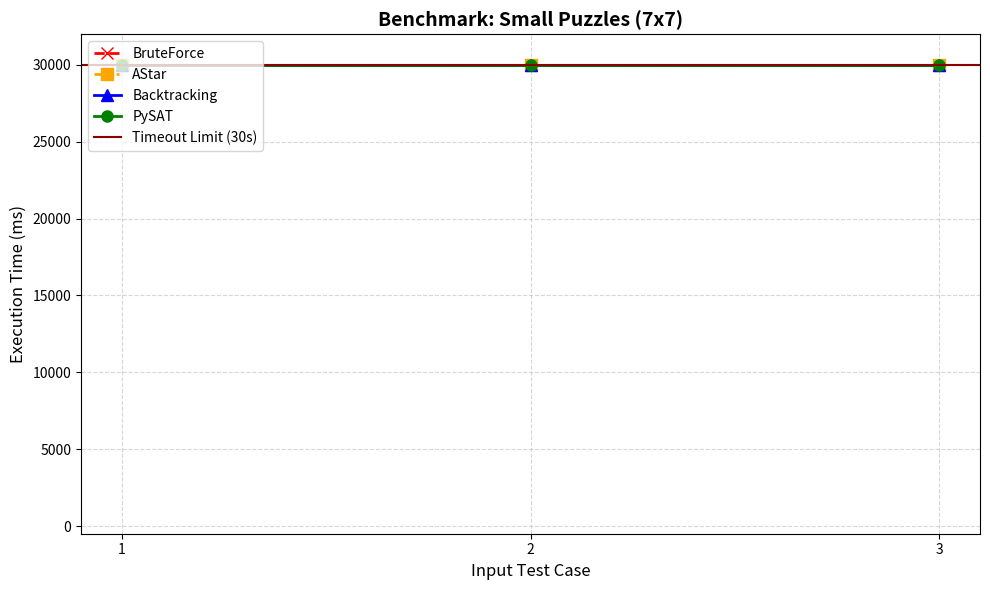
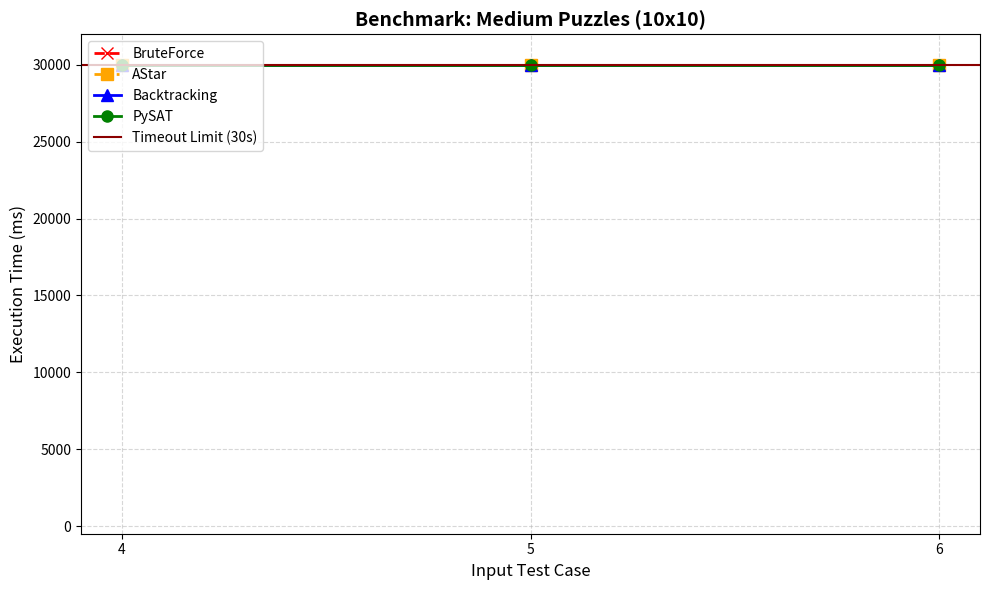
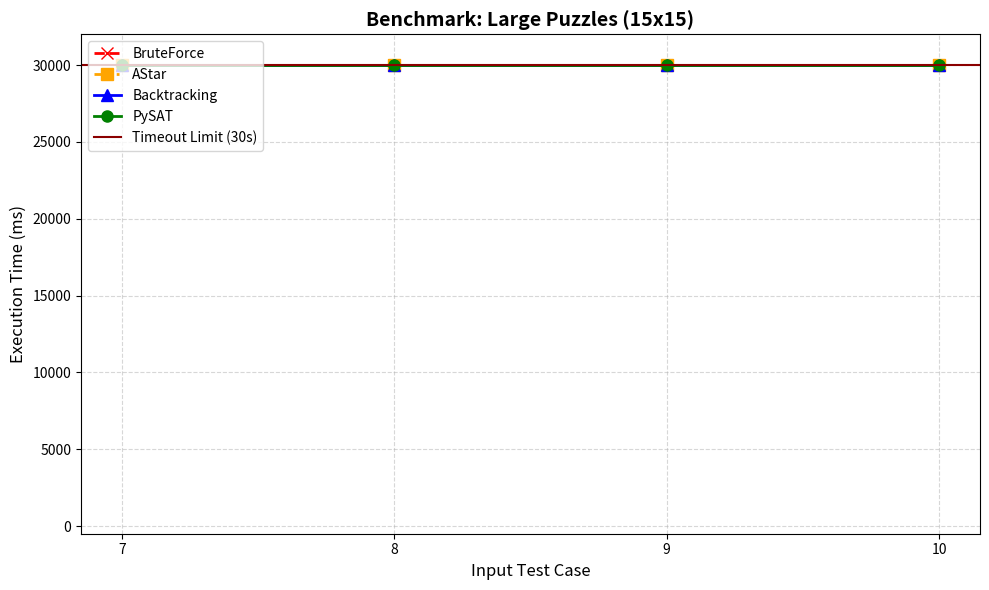
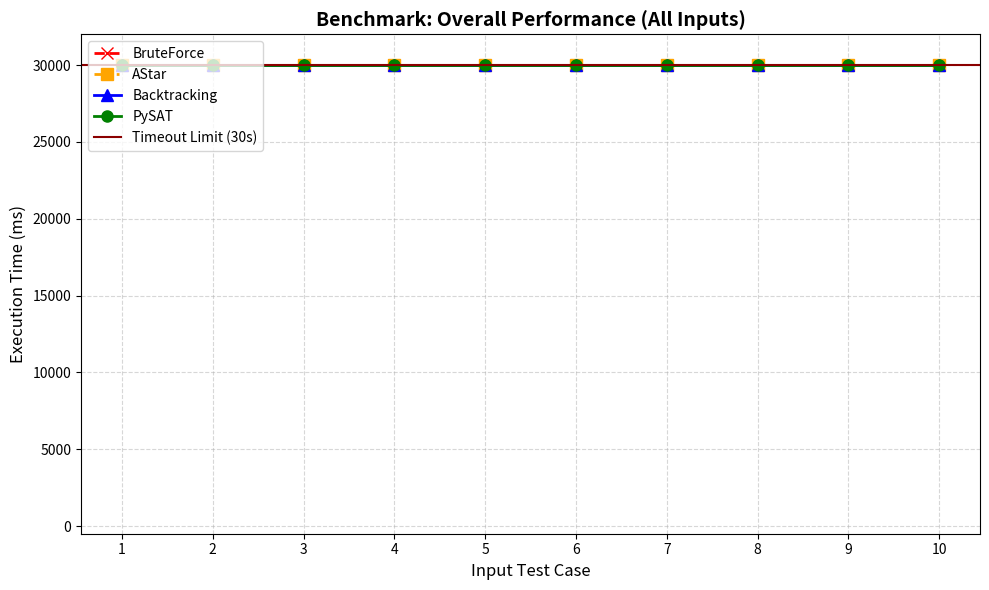

Python code for these plots, in order:
import matplotlib.pyplot as plt
import os
import re

# --- CẤU HÌNH ---
OUTPUT_DIR = "Outputs"
BENCHMARK_DIR = "Benchmark"  # Thư mục chứa ảnh kết quả
TIMEOUT_MS = 30000           # Giới hạn 30 giây

# Tạo thư mục Benchmark nếu chưa có
os.makedirs(BENCHMARK_DIR, exist_ok=True)

ALGORITHMS = ["BruteForce", "AStar", "Backtracking", "PySAT"]

# Style: PySAT màu xanh lá, BruteForce màu đỏ
STYLES = {
    "BruteForce":   {"color": "red",    "marker": "x", "linestyle": "--"},
    "AStar":        {"color": "orange", "marker": "s", "linestyle": "-."},
    "Backtracking": {"color": "blue",   "marker": "^", "linestyle": "-"},
    "PySAT":        {"color": "green",  "marker": "o", "linestyle": "-"}
}

def get_time_from_file(filepath):
    """Đọc file lấy time. Trả về TIMEOUT_MS nếu file lỗi hoặc TLE"""
    if not os.path.exists(filepath):
        return TIMEOUT_MS
    
    with open(filepath, "r", encoding="utf-8") as f:
        content = f.read()
        if "STATUS: TIMEOUT" in content or "STATUS: FAILED" in content:
            return TIMEOUT_MS
        
        match = re.search(r"Time \(ms\)\s*:\s*([\d\.]+)", content)
        if match:
            t = float(match.group(1))
            # Nếu thời gian > 30000 thì gán bằng 30000 để vẽ đường thẳng
            return min(t, TIMEOUT_MS)
            
    return TIMEOUT_MS

def draw_chart(input_indices, title, filename):
    """Hàm vẽ biểu đồ"""
    plt.figure(figsize=(10, 6))
    
    # Duyệt từng thuật toán
    for algo in ALGORITHMS:
        times = []
        for i in input_indices:
            file_name = f"output-{i:02d}.txt"
            file_path = os.path.join(OUTPUT_DIR, algo, file_name)
            times.append(get_time_from_file(file_path))
        
        # Vẽ đường
        style = STYLES[algo]
        plt.plot(input_indices, times, 
                 label=algo, 
                 color=style["color"], 
                 marker=style["marker"], 
                 linestyle=style["linestyle"],
                 linewidth=2, markersize=8)

    # --- CẤU HÌNH TRỤC ---
    plt.title(title, fontsize=14, fontweight='bold')
    plt.xlabel("Input Test Case", fontsize=12)
    plt.ylabel("Execution Time (ms)", fontsize=12)
    
    # Set trục Y từ 0 đến 32000 (để dư ra 1 chút trên đầu cho thoáng)
    plt.ylim(-500, 32000) 
    
    # Vẽ đường Timeout màu đỏ đậm ngang mức 30000
    plt.axhline(y=TIMEOUT_MS, color='darkred', linestyle='-', linewidth=1.5, label="Timeout Limit (30s)")
    
    # Cấu hình trục X chỉ hiện các số nguyên có trong input_indices
    plt.xticks(input_indices)
    
    # Lưới (Grid)
    plt.grid(True, which="both", ls="--", alpha=0.5)
    
    # Chú thích (Legend)
    plt.legend(loc="upper left")
    
    plt.tight_layout()
    
    # Lưu file vào thư mục Benchmark
    save_path = os.path.join(BENCHMARK_DIR, filename)
    plt.savefig(save_path, dpi=300)
    print(f"✅ Đã lưu biểu đồ tại: {save_path}")
    plt.close()

if __name__ == "__main__":
    print(f"--- Đang vẽ biểu đồ vào thư mục '{BENCHMARK_DIR}' ---")
    
    # 1. Biểu đồ 7x7 (Input 1, 2, 3)
    draw_chart([1, 2, 3], "Benchmark: Small Puzzles (7x7)", "chart_01_small_7x7.png")
    
    # 2. Biểu đồ 10x10 (Input 4, 5, 6)
    draw_chart([4, 5, 6], "Benchmark: Medium Puzzles (10x10)", "chart_02_medium_10x10.png")
    
    # 3. Biểu đồ 15x15 (Input 7, 8, 9, 10)
    draw_chart([7, 8, 9, 10], "Benchmark: Large Puzzles (15x15)", "chart_03_large_15x15.png")
    
    # 4. Biểu đồ TỔNG HỢP (Input 1 -> 10)
    draw_chart(range(1, 11), "Benchmark: Overall Performance (All Inputs)", "chart_04_overall.png")
